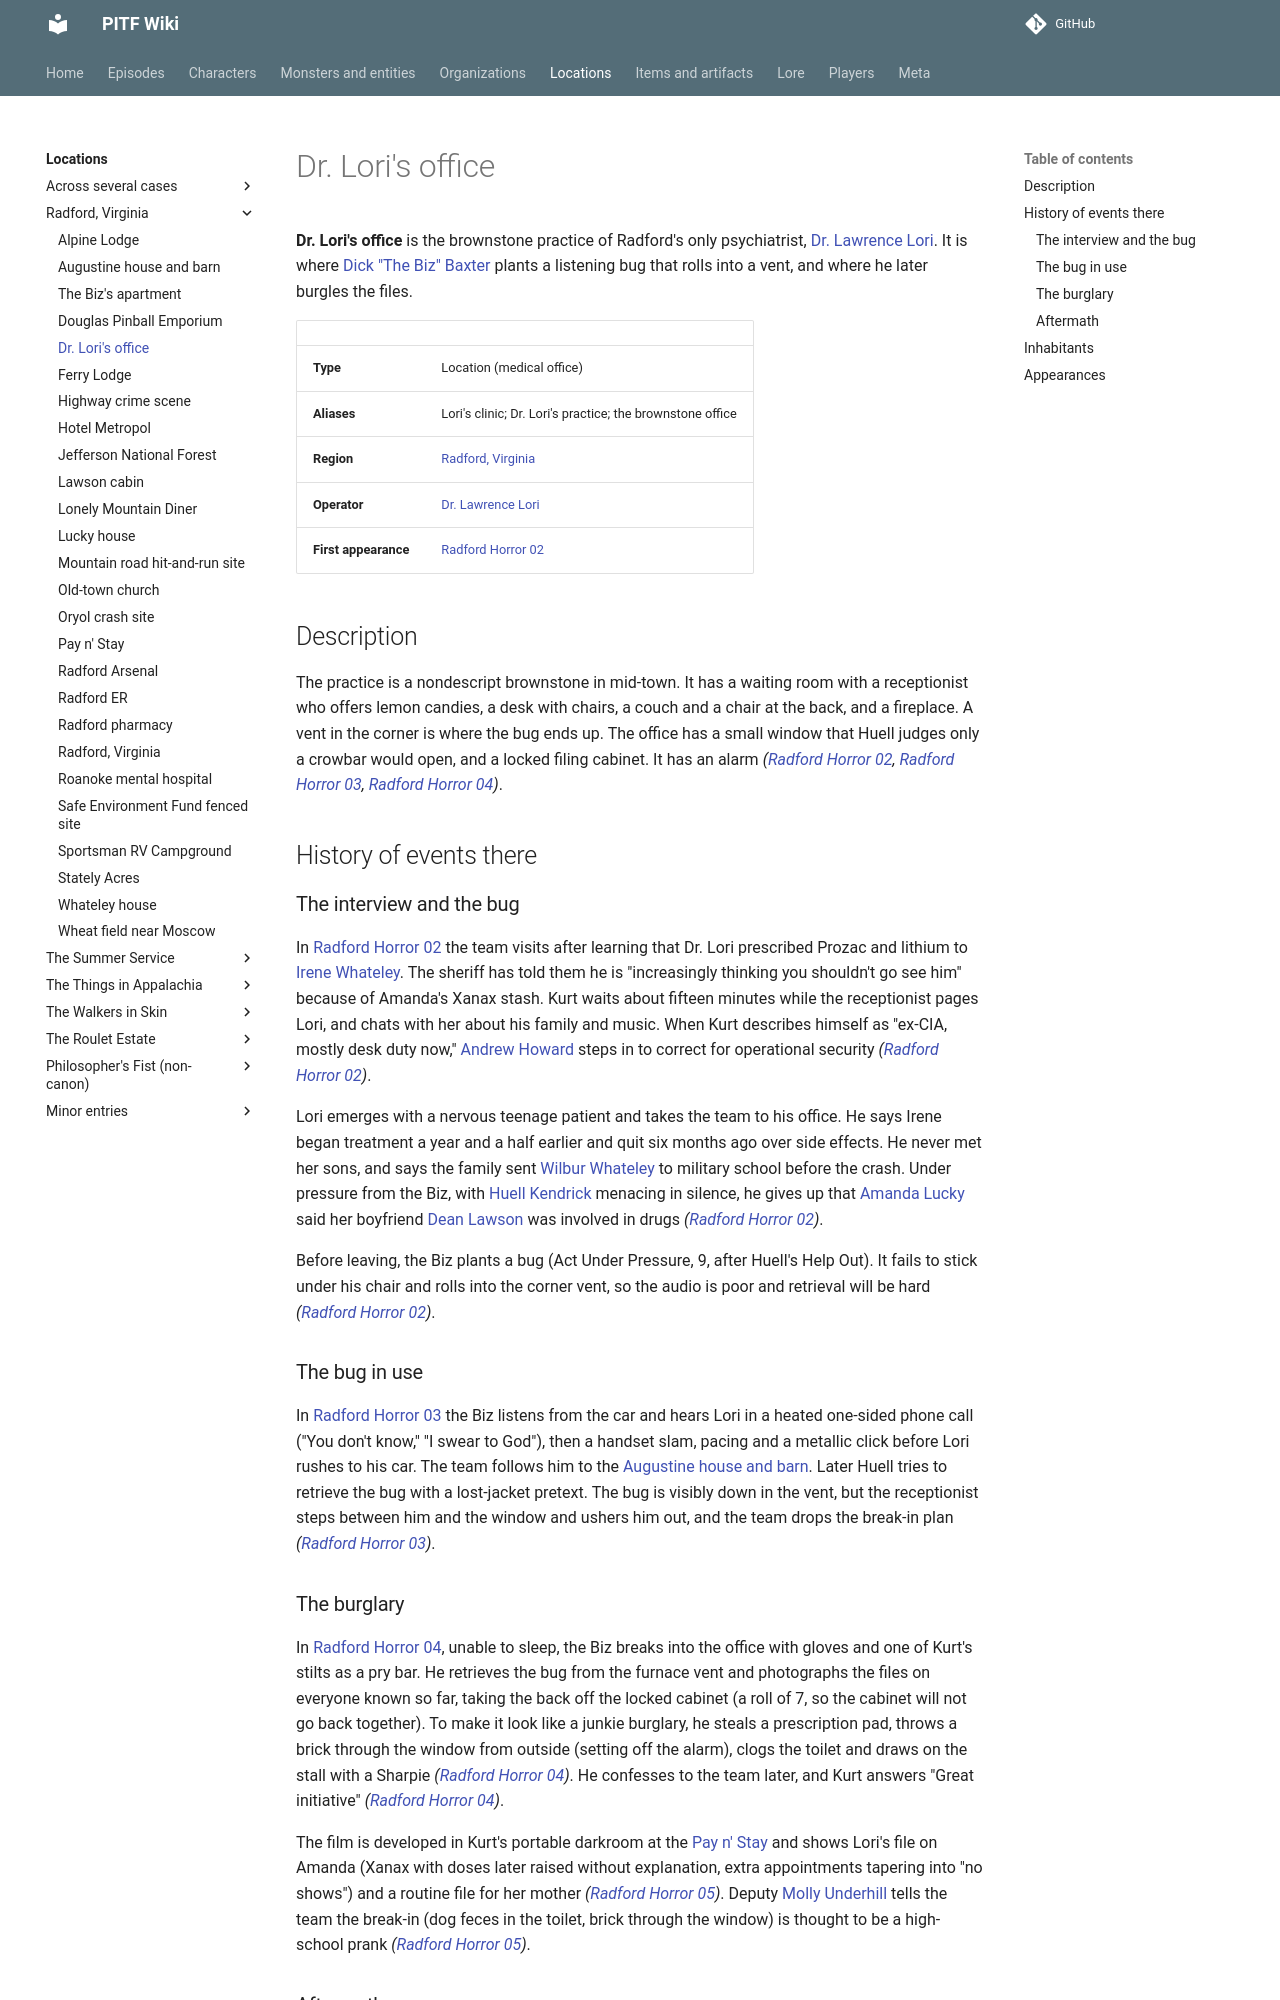

repository: AndreTInfante/pitf-wiki · page: locations/dr-loris-office/index.html · generator: mkdocs

# Dr. Lori's office

**Dr. Lori's office** is the brownstone practice of Radford's only psychiatrist, [Dr. Lawrence Lori](../characters/lawrence-lori.md). It is where [Dick "The Biz" Baxter](../characters/dick-baxter.md) plants a listening bug that rolls into a vent, and where he later burgles the files.

| | |
|---|---|
| **Type** | Location (medical office) |
| **Aliases** | Lori's clinic; Dr. Lori's practice; the brownstone office |
| **Region** | [Radford, Virginia](radford-virginia.md) |
| **Operator** | [Dr. Lawrence Lori](../characters/lawrence-lori.md) |
| **First appearance** | [Radford Horror 02](../episodes/radford-horror/02.md) |

## Description

The practice is a nondescript brownstone in mid-town. It has a waiting room with a receptionist who offers lemon candies, a desk with chairs, a couch and a chair at the back, and a fireplace. A vent in the corner is where the bug ends up. The office has a small window that Huell judges only a crowbar would open, and a locked filing cabinet. It has an alarm *([Radford Horror 02](../episodes/radford-horror/02.md), [Radford Horror 03](../episodes/radford-horror/03.md), [Radford Horror 04](../episodes/radford-horror/04.md))*.

## History of events there

### The interview and the bug

In [Radford Horror 02](../episodes/radford-horror/02.md) the team visits after learning that Dr. Lori prescribed Prozac and lithium to [Irene Whateley](../characters/irene-whateley.md). The sheriff has told them he is "increasingly thinking you shouldn't go see him" because of Amanda's Xanax stash. Kurt waits about fifteen minutes while the receptionist pages Lori, and chats with her about his family and music. When Kurt describes himself as "ex-CIA, mostly desk duty now," [Andrew Howard](../characters/andrew-howard.md) steps in to correct for operational security *([Radford Horror 02](../episodes/radford-horror/02.md))*.

Lori emerges with a nervous teenage patient and takes the team to his office. He says Irene began treatment a year and a half earlier and quit six months ago over side effects. He never met her sons, and says the family sent [Wilbur Whateley](../characters/wilbur-whateley.md) to military school before the crash. Under pressure from the Biz, with [Huell Kendrick](../characters/huell-kendrick.md) menacing in silence, he gives up that [Amanda Lucky](../characters/amanda-lucky.md) said her boyfriend [Dean Lawson](../characters/dean-lawson.md) was involved in drugs *([Radford Horror 02](../episodes/radford-horror/02.md))*.

Before leaving, the Biz plants a bug (Act Under Pressure, 9, after Huell's Help Out). It fails to stick under his chair and rolls into the corner vent, so the audio is poor and retrieval will be hard *([Radford Horror 02](../episodes/radford-horror/02.md))*.

### The bug in use

In [Radford Horror 03](../episodes/radford-horror/03.md) the Biz listens from the car and hears Lori in a heated one-sided phone call ("You don't know," "I swear to God"), then a handset slam, pacing and a metallic click before Lori rushes to his car. The team follows him to the [Augustine house and barn](augustine-house-and-barn.md). Later Huell tries to retrieve the bug with a lost-jacket pretext. The bug is visibly down in the vent, but the receptionist steps between him and the window and ushers him out, and the team drops the break-in plan *([Radford Horror 03](../episodes/radford-horror/03.md))*.
